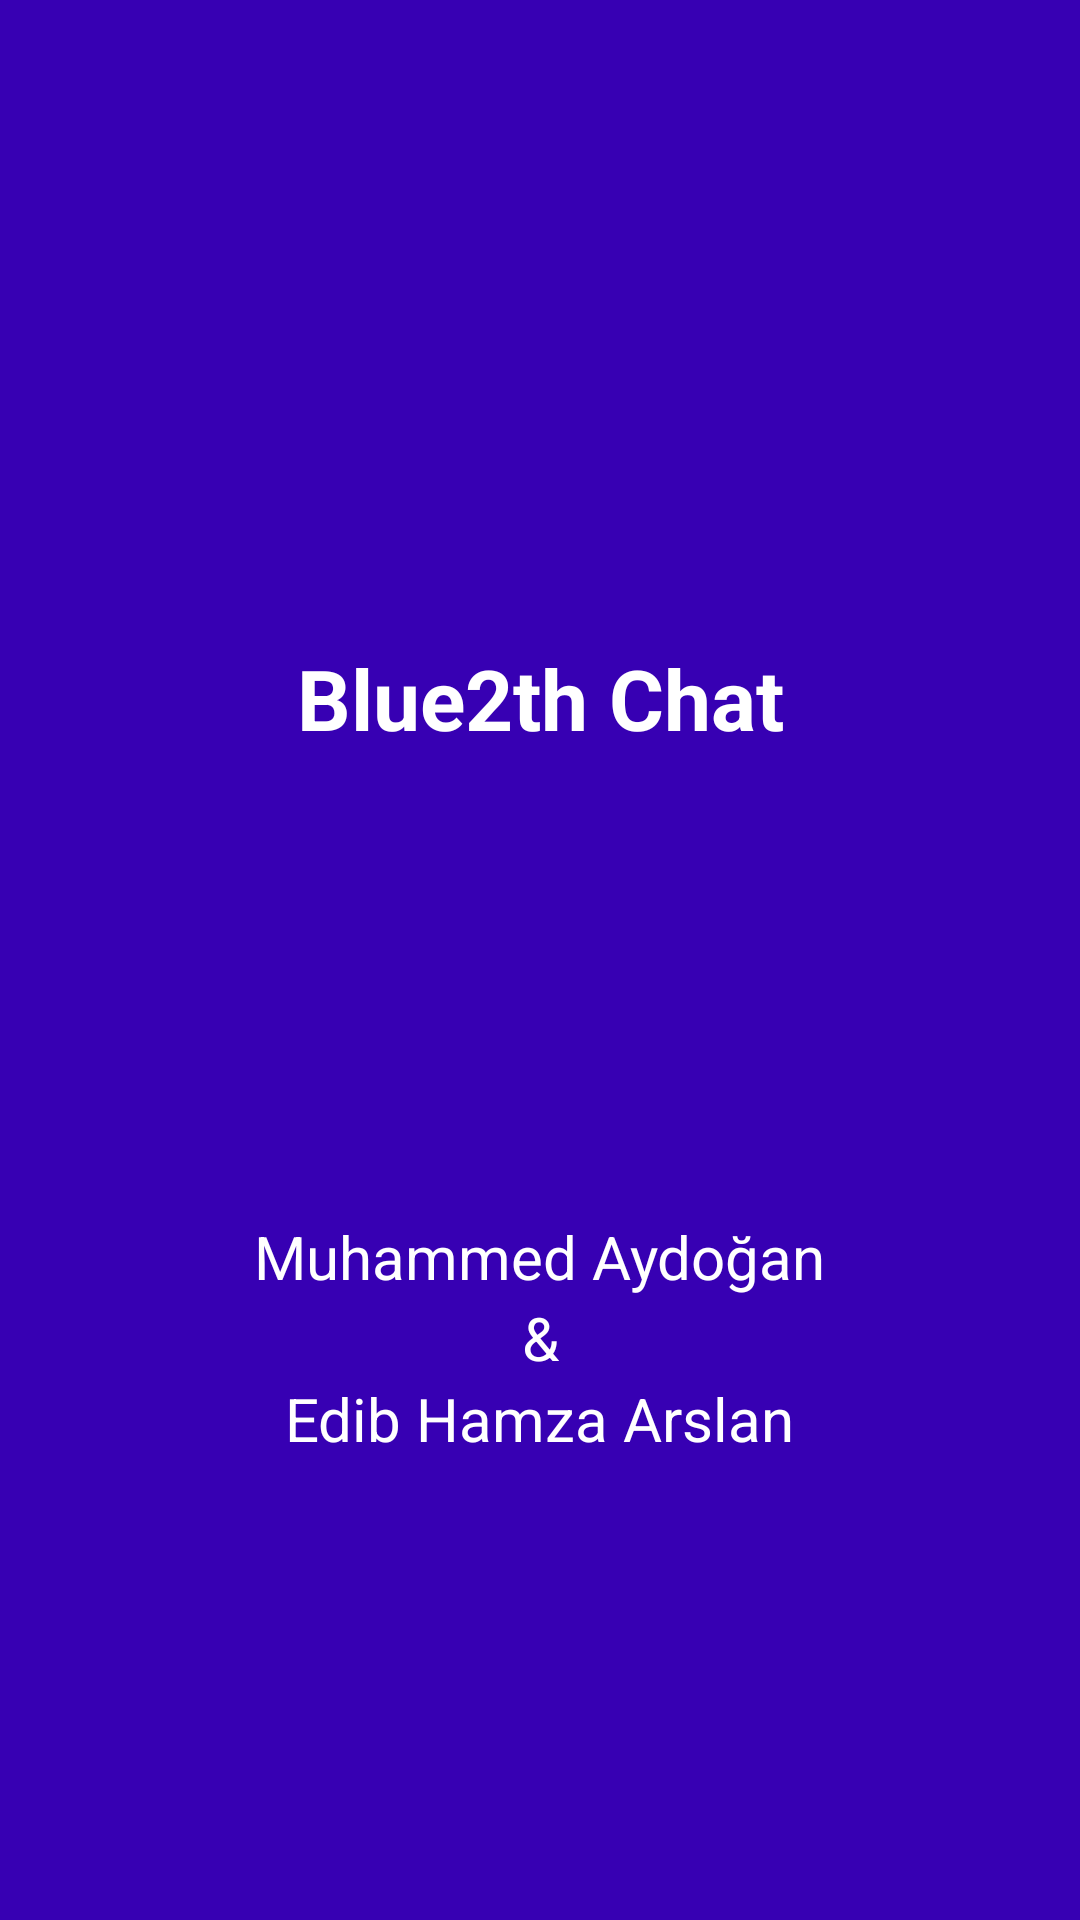

Produce the Android XML layout that renders to this screen, including the resource entries it uses.
<!-- AndroidManifest.xml: activity theme Theme.Blue2thChat.NoActionBar -->
<!-- res/layout/activity_splash.xml -->
<?xml version="1.0" encoding="utf-8"?>
<androidx.constraintlayout.widget.ConstraintLayout xmlns:android="http://schemas.android.com/apk/res/android"
    xmlns:app="http://schemas.android.com/apk/res-auto"
    android:layout_width="match_parent"
    android:layout_height="match_parent"
    android:background="@color/design_default_color_primary_dark">

    <TextView
        android:id="@+id/splashTitle"
        android:layout_width="wrap_content"
        android:layout_height="wrap_content"
        android:text="Blue2th Chat"
        android:textColor="@color/white"
        android:textSize="28sp"
        android:textStyle="bold"
        app:layout_constraintVertical_bias="0.355"
        app:layout_constraintBottom_toBottomOf="parent"
        app:layout_constraintEnd_toEndOf="parent"
        app:layout_constraintStart_toStartOf="parent"
        app:layout_constraintTop_toTopOf="parent" />

    <TextView
        android:id="@+id/splashName1"
        android:layout_width="wrap_content"
        android:layout_height="wrap_content"
        android:text="@string/muhammed_aydogan"
        android:textColor="@color/white"
        android:textSize="20sp"
        app:layout_constraintVertical_chainStyle="packed"
        app:layout_constraintBottom_toTopOf="@+id/splashName2"
        app:layout_constraintEnd_toEndOf="parent"
        app:layout_constraintStart_toStartOf="parent"
        app:layout_constraintTop_toBottomOf="@+id/splashTitle" />

    <TextView
        android:id="@+id/splashName2"
        android:layout_width="wrap_content"
        android:layout_height="wrap_content"
        android:text="&amp;"
        android:textColor="@color/white"
        android:textSize="20sp"
        app:layout_constraintVertical_chainStyle="packed"
        app:layout_constraintBottom_toTopOf="@+id/splashName3"
        app:layout_constraintEnd_toEndOf="parent"
        app:layout_constraintStart_toStartOf="parent"
        app:layout_constraintTop_toBottomOf="@id/splashName1" />

    <TextView
        android:id="@+id/splashName3"
        android:layout_width="wrap_content"
        android:layout_height="wrap_content"
        android:text="@string/edib_hamza_arslan"
        android:textColor="@color/white"
        android:textSize="20sp"
        app:layout_constraintVertical_chainStyle="packed"
        app:layout_constraintBottom_toBottomOf="parent"
        app:layout_constraintEnd_toEndOf="parent"
        app:layout_constraintStart_toStartOf="parent"
        app:layout_constraintTop_toBottomOf="@id/splashName2" />


</androidx.constraintlayout.widget.ConstraintLayout>
<!-- resources referenced by this layout -->
<resources>
  <string name="edib_hamza_arslan">Edib Hamza Arslan</string>
  <string name="muhammed_aydogan">Muhammed Aydoğan</string>
  <style name="Theme.Blue2thChat.NoActionBar">
          <item name="windowActionBar">false</item>
          <item name="windowNoTitle">true</item>
      </style>
  <!-- not gathered from this repository: default colours our renderer supplied (Android Studio template values) -->
  <color name="white">#FFFFFFFF</color>
</resources>
